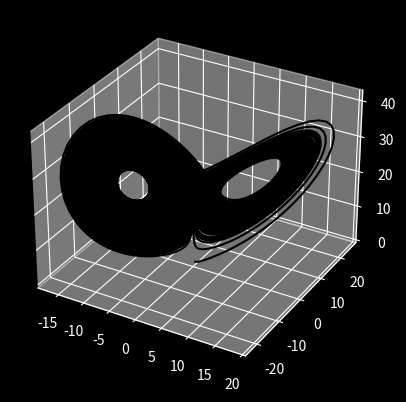

Write the Python code that produced this figure.
import numpy as np
import matplotlib.pyplot as plt
import mpl_toolkits.mplot3d.axes3d as p3
import matplotlib.animation as animation
from matplotlib import style
style.use('dark_background')

#lorenzRK4.py is the RK4 integrated solution for the Lorenz system.
#Source for RK4 algorithm: https://lpsa.swarthmore.edu/NumInt/NumIntFourth.html

#Setup parameters
sigma = 10 #Prandtl number
r = 24.74 #Rayleigh's number
b = (8/3)

#Setup initial conditions
last_x = 0 
last_y = 1
last_z = 0

x = [] #All x coordinates
y = [] #ALl y coordinates
z = [] #ALl z coordinates

x_current = [] #All current x coordinates
y_current = [] #All current y coordinates
z_current = [] #All current z coordinates

fig = plt.figure()
ax = plt.axes(projection='3d')

def main():
    
    gen_lorenz()
    #ani = animation.FuncAnimation(fig, animate, len(x), interval=10)
    ax.plot3D(x, y, z, color='black')
    plt.show()

def animate(i):
    ax.clear()
    x_current.append(x[i])
    y_current.append(y[i])
    z_current.append(z[i])
    ax.set_xlabel('x')
    ax.set_ylabel('y')
    ax.set_zlabel('z')
    ax.plot3D(x_current, y_current, z_current, color='black')
    ax.plot(x[i], y[i], z[i], markerfacecolor='r', markeredgecolor='r', marker='.', markersize=10, alpha=0.6)

def gen_lorenz():
    global last_x
    global last_y
    global last_z
    global x
    global y
    global z

    iteration = 0
    while iteration < 200:
        x.append(last_x)
        y.append(last_y)
        z.append(last_z)
        
        #k1
        kx1 = (sigma*(last_y-last_x))
        ky1 = ((r*last_x)-last_y-(last_x*last_z))
        kz1 = ((last_x*last_y)-(b*last_z))
        
        yx1 = last_x + kx1 * 0.01/2
        yy1 = last_y + ky1 * 0.01/2
        yz1 = last_z + kz1 * 0.01/2
        
        #k2
        kx2 = (sigma*(yy1-yx1))
        ky2 = ((r*yx1)-yy1-(yx1*yz1))
        kz2 = ((yx1*yy1)-(b*yz1))
        
        yx2 = last_x + kx2 * 0.01/2
        yy2 = last_y + ky2 * 0.01/2
        yz2 = last_z + kz2 * 0.01/2
        
        #k3
        kx3 = (sigma*(yy2-yx2))
        ky3 = ((r*yx2)-yy2-(yx2*yz2))
        kz3 = ((yx2*yy2)-(b*yz2))
        
        yx3 = last_x + kx3 * 0.01
        yy3 = last_y + ky3 * 0.01
        yz3 = last_z + kz3 * 0.01
        
        #k4
        kx4 = (sigma*(yy3-yx3))
        ky4 = ((r*yx3)-yy3-(yx3*yz3))
        kz4 = ((yx3*yy3)-(b*yz3))
        
        new_x = last_x + (((kx1 + 2*kx2 + 2*kx3 + kx4)*0.01/6))
        new_y = last_y + (((ky1 + 2*ky2 + 2*ky3 + ky4)*0.01/6))
        new_z = last_z + (((kz1 + 2*kz2 + 2*kz3 + kz4)*0.01/6))

        last_x = new_x
        last_y = new_y
        last_z = new_z

        iteration += 0.01

main()
